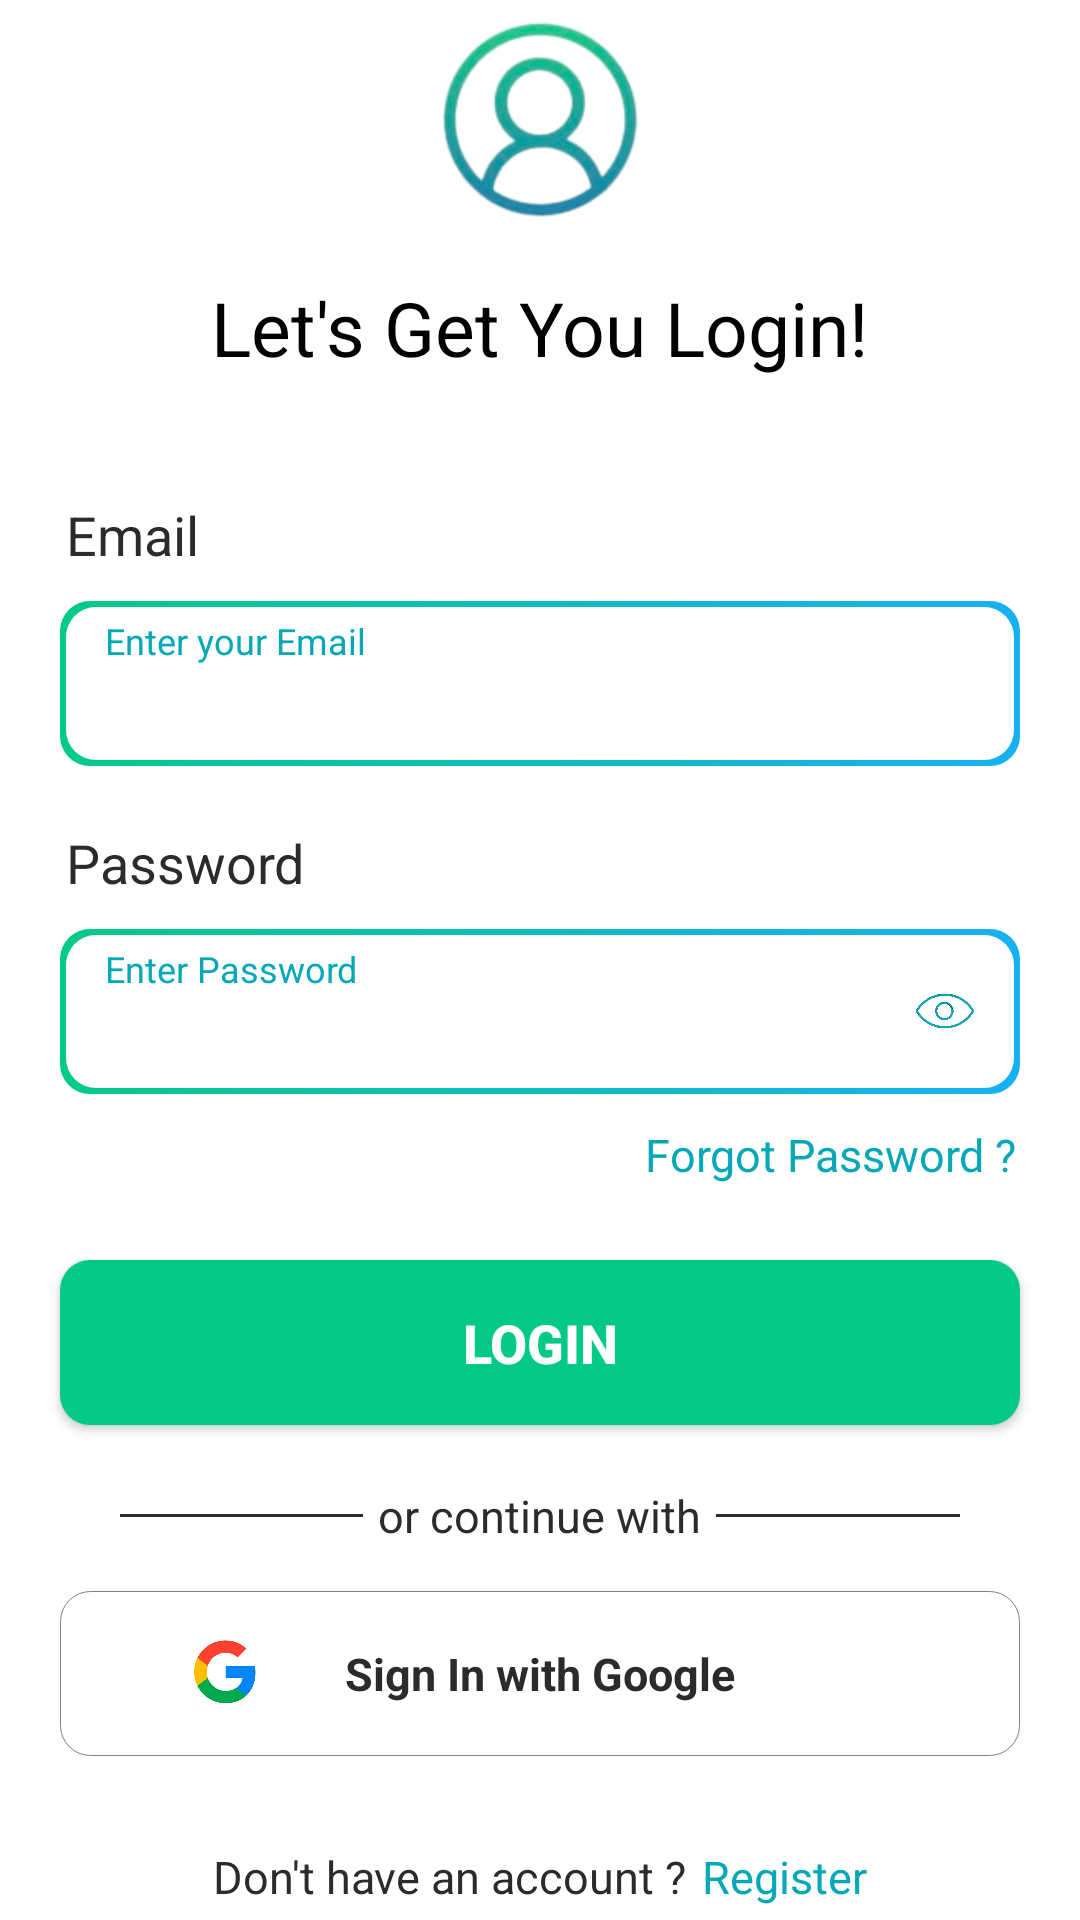

Write the Android layout XML for this screen, with the resource values it uses.
<!-- AndroidManifest.xml: application theme Theme.Werescue -->
<!-- res/layout/login.xml -->
<?xml version="1.0" encoding="utf-8"?>
<LinearLayout xmlns:android="http://schemas.android.com/apk/res/android"
    android:layout_width="match_parent"
    android:layout_height="match_parent"
    android:gravity="center"
    android:orientation="vertical"
    android:background="@color/white"
    android:layout_marginBottom="10dp">

    <ImageView
        android:layout_width="70dp"
        android:layout_height="70dp"
        android:layout_gravity="center"
        android:layout_marginBottom="18dp"
        android:src="@drawable/contact" />

    <TextView
        android:layout_width="wrap_content"
        android:layout_height="wrap_content"
        android:layout_gravity="center"
        android:text="Let's Get You Login!"
        android:textSize="25dp"
        android:textColor="#000" />
    <TextView
        android:layout_width="wrap_content"
        android:layout_height="wrap_content"
        android:text="Email"
        android:textSize="18dp"
        android:layout_gravity="left"
        android:layout_marginTop="40dp"
        android:layout_marginStart="22dp"
        android:textColor="@color/textColor"
        />
    <RelativeLayout
        android:layout_width="match_parent"
        android:layout_height="55dp"
        android:layout_marginStart="20dp"
        android:layout_marginEnd="20dp"
        android:layout_marginTop="10dp"
        android:background="@drawable/gradient_border"
        >

        <TextView
            android:layout_width="match_parent"
            android:layout_height="19dp"
            android:background="@null"
            android:paddingStart="15dp"
            android:paddingEnd="15dp"
            android:text="Enter your Email"
            android:textColor="@color/colorHint"
            android:textSize="12dp"
            android:layout_marginTop="5dp"/>
        <EditText
            android:id="@+id/emailET"
            android:layout_width="match_parent"
            android:layout_height="36dp"
            android:background="@null"
            android:layout_marginTop="20dp"
            android:paddingStart="15dp"
            android:paddingEnd="30dp"
            android:inputType="textEmailAddress"
            android:maxLines="1"
            />



    </RelativeLayout>
    <TextView
        android:layout_width="wrap_content"
        android:layout_height="wrap_content"
        android:text="Password"
        android:textSize="18dp"
        android:layout_gravity="left"
        android:layout_marginTop="20dp"
        android:layout_marginStart="22dp"
        android:textColor="@color/textColor"
        />
    <RelativeLayout
        android:layout_width="match_parent"
        android:layout_height="55dp"
        android:layout_marginStart="20dp"
        android:layout_marginEnd="20dp"
        android:layout_marginTop="10dp"
        android:background="@drawable/gradient_border"
        >

        <TextView
            android:layout_width="match_parent"
            android:layout_height="19dp"
            android:background="@null"
            android:paddingStart="15dp"
            android:paddingEnd="15dp"
            android:text="Enter Password"
            android:textColor="@color/colorHint"
            android:textSize="12dp"
            android:layout_marginTop="5dp"/>
        <EditText
            android:id="@+id/passwordET"
            android:layout_toStartOf="@id/pass_icon"
            android:layout_width="match_parent"
            android:layout_height="36dp"
            android:background="@null"
            android:layout_marginTop="20dp"
            android:paddingStart="15dp"
            android:paddingEnd="30dp"
            android:inputType="textPassword"
            android:maxLines="1"
            />
        <ImageView
            android:id="@+id/pass_icon"
            android:layout_width="40dp"
            android:layout_height="40dp"
            android:layout_alignParentEnd="true"
            android:layout_centerVertical="true"
            android:padding="10dp"
            android:src="@drawable/show_pass"
            android:adjustViewBounds="true"
            android:layout_marginEnd="5dp"
            />


    </RelativeLayout>

    <TextView
        android:id="@+id/btn_forgot_pass"
        android:layout_width="wrap_content"
        android:layout_height="wrap_content"
        android:layout_gravity="end"
        android:layout_marginTop="10dp"
        android:layout_marginEnd="21dp"
        android:layout_marginBottom="25dp"
        android:text="Forgot Password ?"
        android:textColor="@color/colorHint"
        android:textSize="15sp"

        />
    <androidx.appcompat.widget.AppCompatButton
        android:id="@+id/btn_login"
        android:layout_width="match_parent"
        android:layout_height="55dp"
        android:layout_marginStart="20dp"
        android:layout_marginEnd="20dp"
        android:textStyle="bold"
        android:text="Login"
        android:textColor="#fff"
        android:textSize="18dp"
        android:background="@drawable/btn_gradient"
        android:layout_marginTop="0dp"
        />
    <RelativeLayout
        android:layout_width="match_parent"
        android:layout_height="wrap_content"
        android:layout_marginTop="20dp"
        android:layout_marginStart="20dp"
        android:layout_marginEnd="20dp"
        android:layout_marginBottom="15dp">
        <View
            android:layout_toStartOf="@+id/orTxt"
            android:layout_width="match_parent"
            android:layout_height="1dp"
            android:background="@color/textColor"
            android:layout_marginStart="20dp"
            android:layout_marginEnd="5dp"
            android:layout_centerVertical="true" />
        <TextView
            android:layout_width="wrap_content"
            android:layout_height="wrap_content"
            android:text="or continue with"
            android:layout_centerInParent="true"
            android:textSize="15dp"
            android:id="@+id/orTxt"
            android:textColor="@color/textColor" />
        <View
            android:layout_toEndOf="@+id/orTxt"
            android:layout_width="match_parent"
            android:layout_height="1dp"
            android:background="@color/textColor"
            android:layout_marginStart="5dp"
            android:layout_marginEnd="20dp"
            android:layout_centerVertical="true" />


    </RelativeLayout>

    <RelativeLayout
        android:id="@+id/btn_google"
        android:layout_width="match_parent"
        android:layout_height="55dp"
        android:layout_marginStart="20dp"
        android:layout_marginEnd="20dp"
        android:background="@drawable/gray_button"
        >
        <ImageView
            android:layout_width="30dp"
            android:layout_height="30dp"
            android:layout_centerVertical="true"
            android:layout_marginStart="40dp"
            android:adjustViewBounds="true"
            android:src="@drawable/google"/>
        <TextView
            android:layout_width="wrap_content"
            android:layout_height="wrap_content"
            android:text="Sign In with Google"
            android:textSize="15dp"
            android:textColor="@color/textColor"
            android:layout_centerInParent="true"
            android:layout_marginStart="20dp"
            android:textStyle="bold"
            android:layout_marginTop="20dp"
            />

    </RelativeLayout>

    <LinearLayout
        android:layout_width="wrap_content"
        android:layout_height="wrap_content"
        android:orientation="horizontal"
        android:gravity="center"
        android:layout_marginTop="30dp">
        <TextView
            android:layout_width="wrap_content"
            android:layout_height="wrap_content"
            android:text="Don't have an account ?"
            android:textSize="15sp"
            android:textColor="@color/textColor"
            />
        <TextView
            android:id="@+id/btn_register"
            android:layout_marginStart="5dp"
            android:layout_width="wrap_content"
            android:layout_height="wrap_content"
            android:text="Register"
            android:textSize="15sp"
            android:textColor="@color/colorHint"
            />
    </LinearLayout>

</LinearLayout>
<!-- resources referenced by this layout -->
<resources>
  <color name="colorHint">#05A8B7</color>
  <color name="textColor">#2B2B2B</color>
  <color name="white">#FFFFFF</color>
  <!-- drawable btn_gradient (drawable) -->
  <?xml version="1.0" encoding="utf-8"?>
  <selector xmlns:android="http://schemas.android.com/apk/res/android">
      <item>
          <shape android:shape="rectangle">
              <corners android:radius="10dp" />
              <gradient
                  android:startColor="@color/colorPrimary"
                  android:endColor="@color/colorPrimary"
                  android:type="linear"
                  android:angle="45"/>
          </shape>
      </item>
  </selector>
  <!-- drawable contact: png bitmap (drawable, 22817 bytes) -->
  <!-- drawable google: png bitmap (drawable, 67832 bytes) -->
  <!-- drawable gradient_border (drawable) -->
  <?xml version="1.0" encoding="utf-8"?>
  <layer-list xmlns:android="http://schemas.android.com/apk/res/android">
      <item>
          <shape android:shape="rectangle" >
              <corners android:radius="10dp" />
              <gradient
                  android:startColor="@color/colorPrimary"
                  android:endColor="@color/colorBase"
                  android:type="linear"
                  android:angle="0"/>
          </shape>
      </item>
      <item android:left="2dp" android:top="2dp" android:right="2dp" android:bottom="2dp">
          <shape android:shape="rectangle">
              <corners android:radius="10dp" />
              <solid android:color="#FFFFFF"/>
          </shape>
      </item>
  </layer-list>
  <!-- drawable gray_button (drawable) -->
  <?xml version="1.0" encoding="utf-8"?>
  <shape xmlns:android="http://schemas.android.com/apk/res/android">
      <solid android:color="@color/white"/>
      <corners android:radius="10dp"/>
      <stroke android:color="#808080" android:width="0.25dp"/>
  </shape>
  <!-- drawable show_pass: png bitmap (drawable, 51945 bytes) -->
  <style name="Theme.Werescue" parent="Base.Theme.Werescue" />
  <color name="colorPrimary">#03C988</color>
  <color name="colorBase">#17B1F3</color>
  <style name="Base.Theme.Werescue" parent="Theme.Material3.DayNight.NoActionBar">
          
          
      </style>
</resources>
